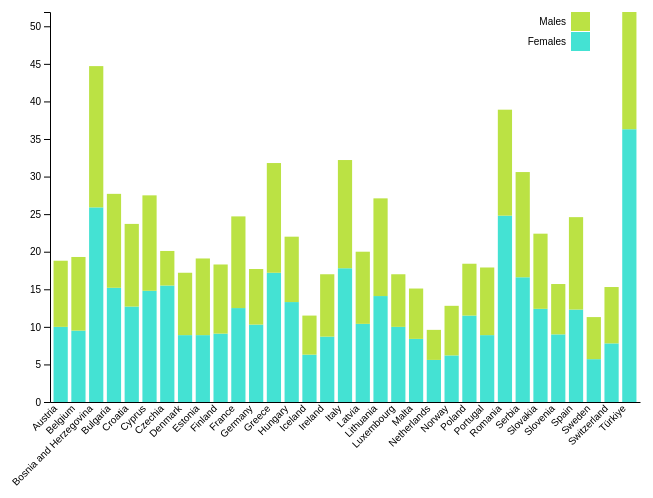
D3 v7 page, settled after 480 driven frames (8 s of simulated time); the page loaded 1 data file(s).


// ── js/stacked_bar_chart.js
// Load the cleaned data
d3.csv("clean_data/stacked_bar_chart.csv").then(function(data) {

    // Set dimensions and margins
    const margin = {top: 20, right: 30, bottom: 90, left: 60};
    const width = 680 - margin.left - margin.right;
    const height = 500 - margin.top - margin.bottom;
console.log(data)
    // Create SVG container
    const svg = d3.select("#stacked-bar-chart")
        .append("svg")
        .attr("width", width + margin.left + margin.right)
        .attr("height", height + margin.top + margin.bottom)
        .append("g")
        .attr("transform", `translate(${margin.left},${margin.top})`);

    // Parse the data and prepare it for stacking
    const subgroups = data.columns.slice(1, 3); // Females and Males
    const groups = data.map(d => d.Country);

    // Stack the data
    const stackedData = d3.stack()
        .keys(subgroups)
        (data);

    // Set the scales
    const x = d3.scaleBand()
        .domain(groups)
        .range([0, width])
        .padding([0.2]);

    const y = d3.scaleLinear()
        .domain([0, d3.max(stackedData, d => d3.max(d, d => d[1]))])
        .range([height, 0]);

    const color = d3.scaleOrdinal()
        .domain(subgroups)
        .range(["#44E2D3", "#BBE244"]); 

    // Add X axis
    svg.append("g")
        .attr("transform", `translate(0,${height})`)
        .call(d3.axisBottom(x).tickSize(0))
        .selectAll("text")
        .attr("transform", "translate(-10,0)rotate(-45)")
        .style("text-anchor", "end");

    // Add Y axis
    svg.append("g")
        .call(d3.axisLeft(y));

    // Create a tooltip 
    const tooltip = d3.select("body").append("div")
        .attr("class", "tooltip")
        .style("opacity", 0)
        .style("position", "absolute")
        .style("background-color", "#9EE997")
        .style("border", "dashed")
        .style("border-color", "#35EA24")
        .style("border-width", "1px")
        .style("border-radius", "5px")
        .style("padding", "10px");

    // Show the tooltip on mouseover
    const showTooltip = function(event, d) {
        const subgroupName = d3.select(this.parentNode).datum().key;
        const subgroupValue = d.data[subgroupName];
        tooltip.transition()
            .duration(200)
            .style("opacity", .9);
        tooltip.html(`Country: ${d.data.Country}<br>${subgroupName}: ${subgroupValue}`)
            .style("left", (event.pageX + 5) + "px")
            .style("top", (event.pageY - 28) + "px");
    };

    // Hide the tooltip on mouseout
    const hideTooltip = function() {
        tooltip.transition()
            .duration(500)
            .style("opacity", 0);
    };

    // Draw the bars with animation
    svg.append("g")
        .selectAll("g")
        .data(stackedData)
        .join("g")
        .attr("fill", d => color(d.key))
        .selectAll("rect")
        .data(d => d)
        .join("rect")
        .attr("x", d => x(d.data.Country))
        .attr("y", height)  // Start the bars from the bottom
        .attr("height", 0)  // Start with height 0
        .attr("width", x.bandwidth())
        .on("mouseover", showTooltip)
        .on("mousemove", showTooltip)
        .on("mouseout", hideTooltip)
        .transition()  // Add transition for animation
        .duration(1000)
        .attr("y", d => y(d[1]))
        .attr("height", d => y(d[0]) - y(d[1]));

    // Add legend
    const legend = svg.append("g")
        .attr("font-family", "sans-serif")
        .attr("font-size", 10)
        .attr("text-anchor", "end")
        .selectAll("g")
        .data(subgroups.slice().reverse())
        .join("g")
        .attr("transform", (d, i) => `translate(-50,${i * 20})`);

    legend.append("rect")
        .attr("x", width - 19)
        .attr("width", 19)
        .attr("height", 19)
        .attr("fill", color);

    legend.append("text")
        .attr("x", width - 24)
        .attr("y", 9.5)
        .attr("dy", "0.32em")
        .text(d => d);

});


### data: clean_data/stacked_bar_chart.csv
Country, Females, Males, Total
Austria, 10.0, 8.8, 9.4
Belgium, 9.5, 9.8, 9.6
Bosnia and Herzegovina, 25.9, 18.8, 22.2
Bulgaria, 15.2, 12.5, 13.8
Croatia, 12.7, 11.0, 11.8
Cyprus, 14.8, 12.7, 13.8
Czechia, 15.5, 4.6, 10.1
Denmark, 8.9, 8.3, 8.6
Estonia, 8.9, 10.2, 9.6
Finland, 9.1, 9.2, 9.2
France, 12.5, 12.2, 12.3
Germany, 10.3, 7.4, 8.8
Greece, 17.2, 14.6, 15.9
Hungary, 13.3, 8.7, 10.9
Iceland, 6.3, 5.2, 5.7
Ireland, 8.7, 8.3, 8.5
Italy, 17.8, 14.4, 16.1
Latvia, 10.4, 9.6, 10.0
Lithuania, 14.1, 13.0, 13.5
Luxembourg, 10.0, 7.0, 8.5
Malta, 8.4, 6.7, 7.5
Netherlands, 5.6, 4.0, 4.8
Norway, 6.2, 6.6, 6.4
Poland, 11.5, 6.9, 9.1
Portugal, 8.9, 9.0, 8.9
Romania, 24.8, 14.1, 19.3
Serbia, 16.6, 14.0, 15.3
Slovakia, 12.4, 10.0, 11.2
Slovenia, 9.0, 6.7, 7.8
Spain, 12.3, 12.3, 12.3
Sweden, 5.7, 5.6, 5.7
Switzerland, 7.8, 7.5, 7.6
Türkiye, 36.3, 15.6, 25.8